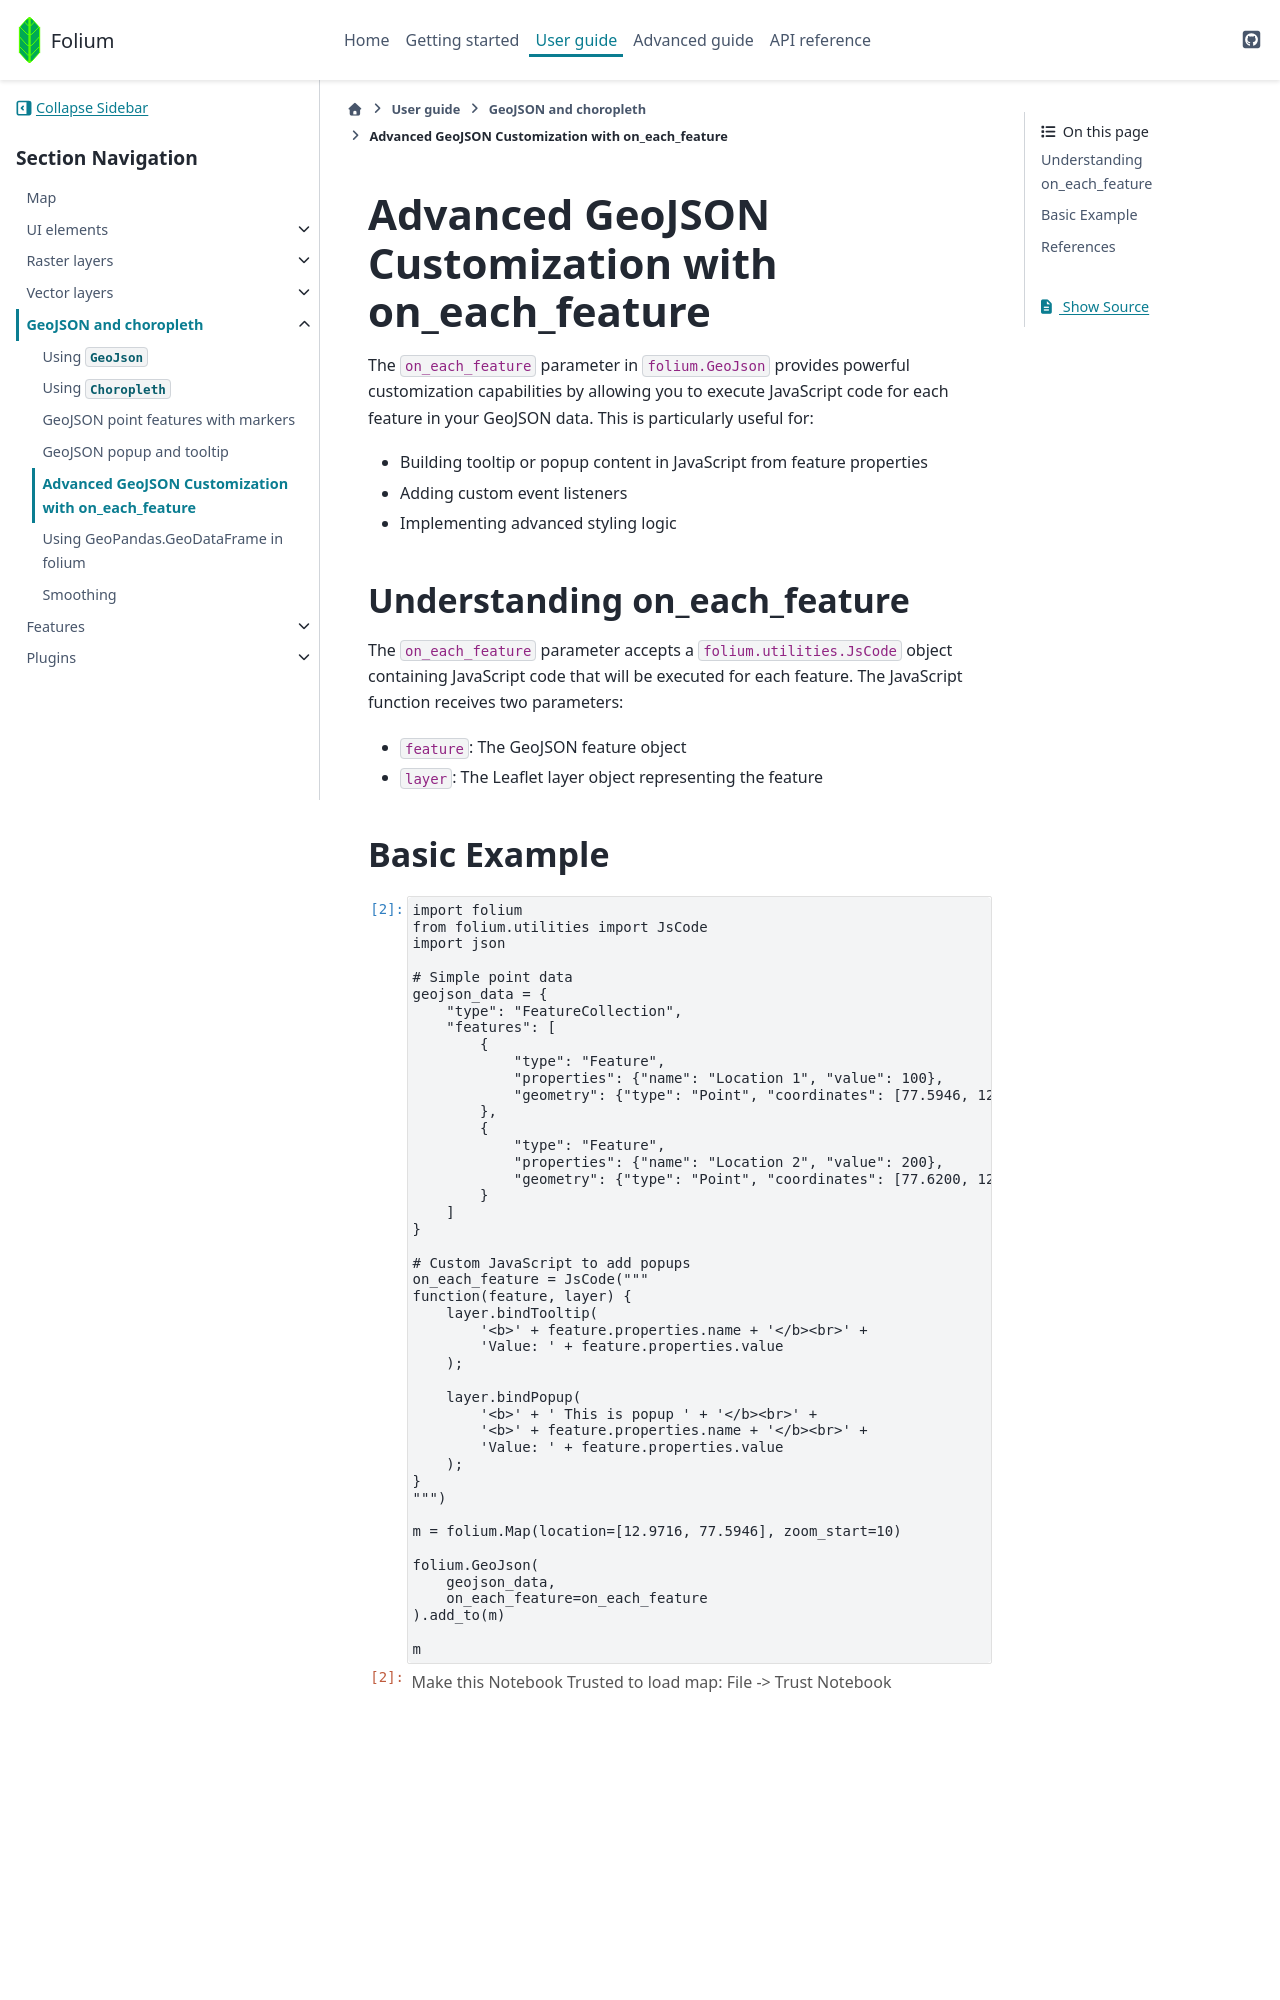

repository: python-visualization/folium · page: $REF_NAME/user_guide/geojson/geojson_advanced_on_each_feature.html · generator: sphinx

```{code-cell} ipython3
---
nbsphinx: hidden
---
import folium
```

# Advanced GeoJSON Customization with on_each_feature

The `on_each_feature` parameter in `folium.GeoJson` provides powerful customization capabilities by allowing you to execute JavaScript code for each feature in your GeoJSON data. This is particularly useful for:

- Building tooltip or popup content in JavaScript from feature properties
- Adding custom event listeners
- Implementing advanced styling logic

## Understanding on_each_feature

The `on_each_feature` parameter accepts a `folium.utilities.JsCode` object containing JavaScript code that will be executed for each feature. The JavaScript function receives two parameters:
- `feature`: The GeoJSON feature object
- `layer`: The Leaflet layer object representing the feature
